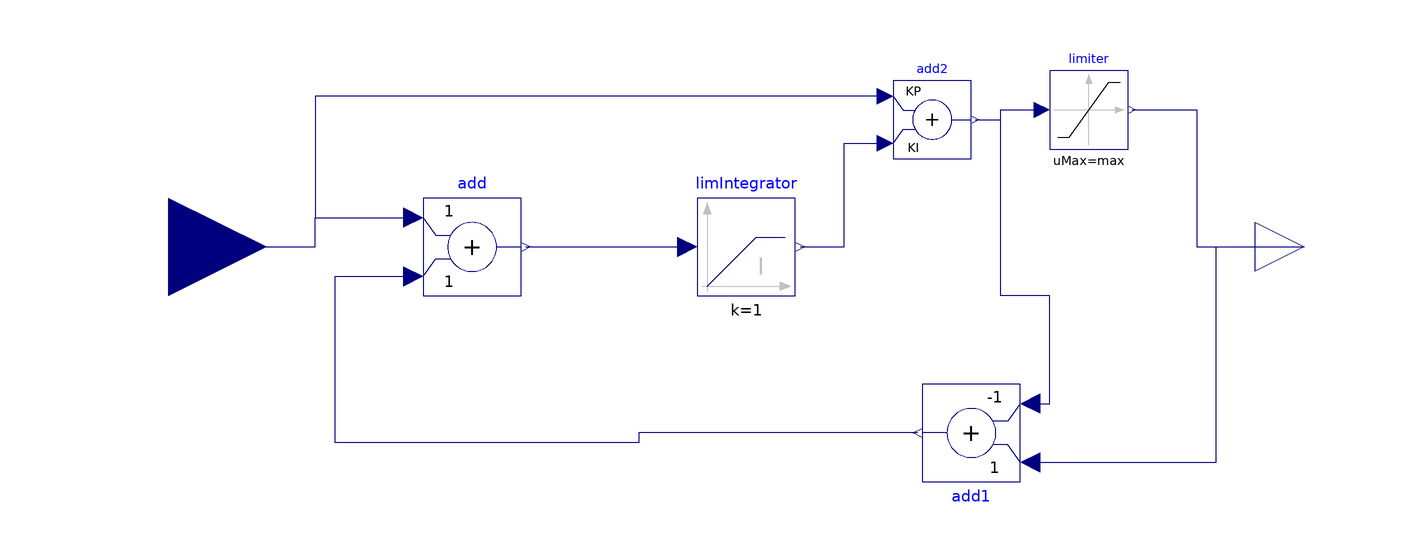

Above is the diagram view of the following Modelica model: its components placed by their Placement annotations and its connect equations drawn as lines.

model PI
      parameter Real init_value;
      parameter Real max;
      parameter Real min;
      parameter Real KI;
      parameter Real KP;
      parameter Real time_step=0.001;

      Modelica.Blocks.Continuous.LimIntegrator limIntegrator(
        k=1,
        outMax=1e5,
        initType=Modelica.Blocks.Types.Init.InitialOutput,
        y_start=init_value,
        limitsAtInit=true) annotation (Placement(transformation(extent={{-14,-10},{6,10}})));
      Modelica.Blocks.Interfaces.RealInput u annotation (Placement(transformation(extent={{-142,-20},{-102,20}})));
      Modelica.Blocks.Interfaces.RealOutput y annotation (Placement(transformation(extent={{100,-10},{120,10}})));
      Modelica.Blocks.Math.Add add(k2=+1) annotation (Placement(transformation(extent={{-70,-10},{-50,10}})));
      Modelica.Blocks.Math.Add add1(k1=+1, k2=-1) annotation (Placement(transformation(
            extent={{-10,-10},{10,10}},
            rotation=180,
            origin={42,-38})));
      Modelica.Blocks.Math.Add add2(k1=KP, k2=KI) annotation (Placement(transformation(extent={{26,18},{42,34}})));
      Modelica.Blocks.Nonlinear.Limiter limiter(uMax=max, uMin=min) annotation (Placement(transformation(extent={{58,20},{74,36}})));
    equation
      connect(add.y, limIntegrator.u) annotation (Line(points={{-49,0},{-16,0}}, color={0,0,127}));
      connect(u, add.u1) annotation (Line(points={{-122,0},{-106,0},{-92,0},{-92,6},{-72,6}}, color={0,0,127}));
      connect(add2.u1, add.u1) annotation (Line(points={{24.4,30.8},{-92,30.8},{-92,6},{-72,6}}, color={0,0,127}));
      connect(limIntegrator.y, add2.u2) annotation (Line(points={{7,0},{16,0},{16,21.2},{24.4,21.2}}, color={0,0,127}));
      connect(add2.y, limiter.u) annotation (Line(points={{42.8,26},{48,26},{48,28},{56.4,28}}, color={0,0,127}));
      connect(limiter.y, y) annotation (Line(points={{74.8,28},{88,28},{88,0},{110,0}}, color={0,0,127}));
      connect(add1.u2, limiter.u) annotation (Line(points={{54,-32},{58,-32},{58,-10},{48,-10},{48,28},{56.4,28}}, color={0,0,127}));
      connect(add1.u1, y) annotation (Line(points={{54,-44},{92,-44},{92,0},{110,0}}, color={0,0,127}));
      connect(add1.y, add.u2) annotation (Line(points={{31,-38},{-26,-38},{-26,-40},{-88,-40},{-88,-6},{-72,-6}}, color={0,0,127}));
      annotation (Diagram(coordinateSystem(preserveAspectRatio=false, extent={{-100,-100},{100,100}})));
    end PI;